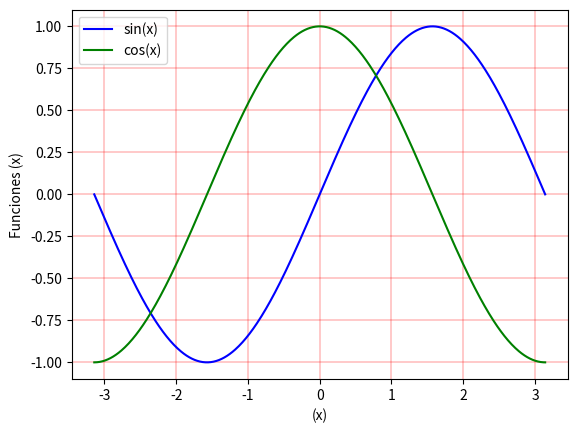

Generate this figure with matplotlib:
# -*- coding:utf-8 -*-
import matplotlib.pylab as plt
import numpy as np

x = np.linspace(-np.pi, np.pi, 500)

plt.plot(x, np.sin(x), label='sin(x)', color='b')
plt.plot(x, np.cos(x), label='cos(x)', color='g')
plt.xlabel('(x)')
plt.ylabel('Funciones (x)')
plt.axis('tight')
plt.grid(color='r', linestyle='-', linewidth=0.3)
plt.legend()
plt.show()